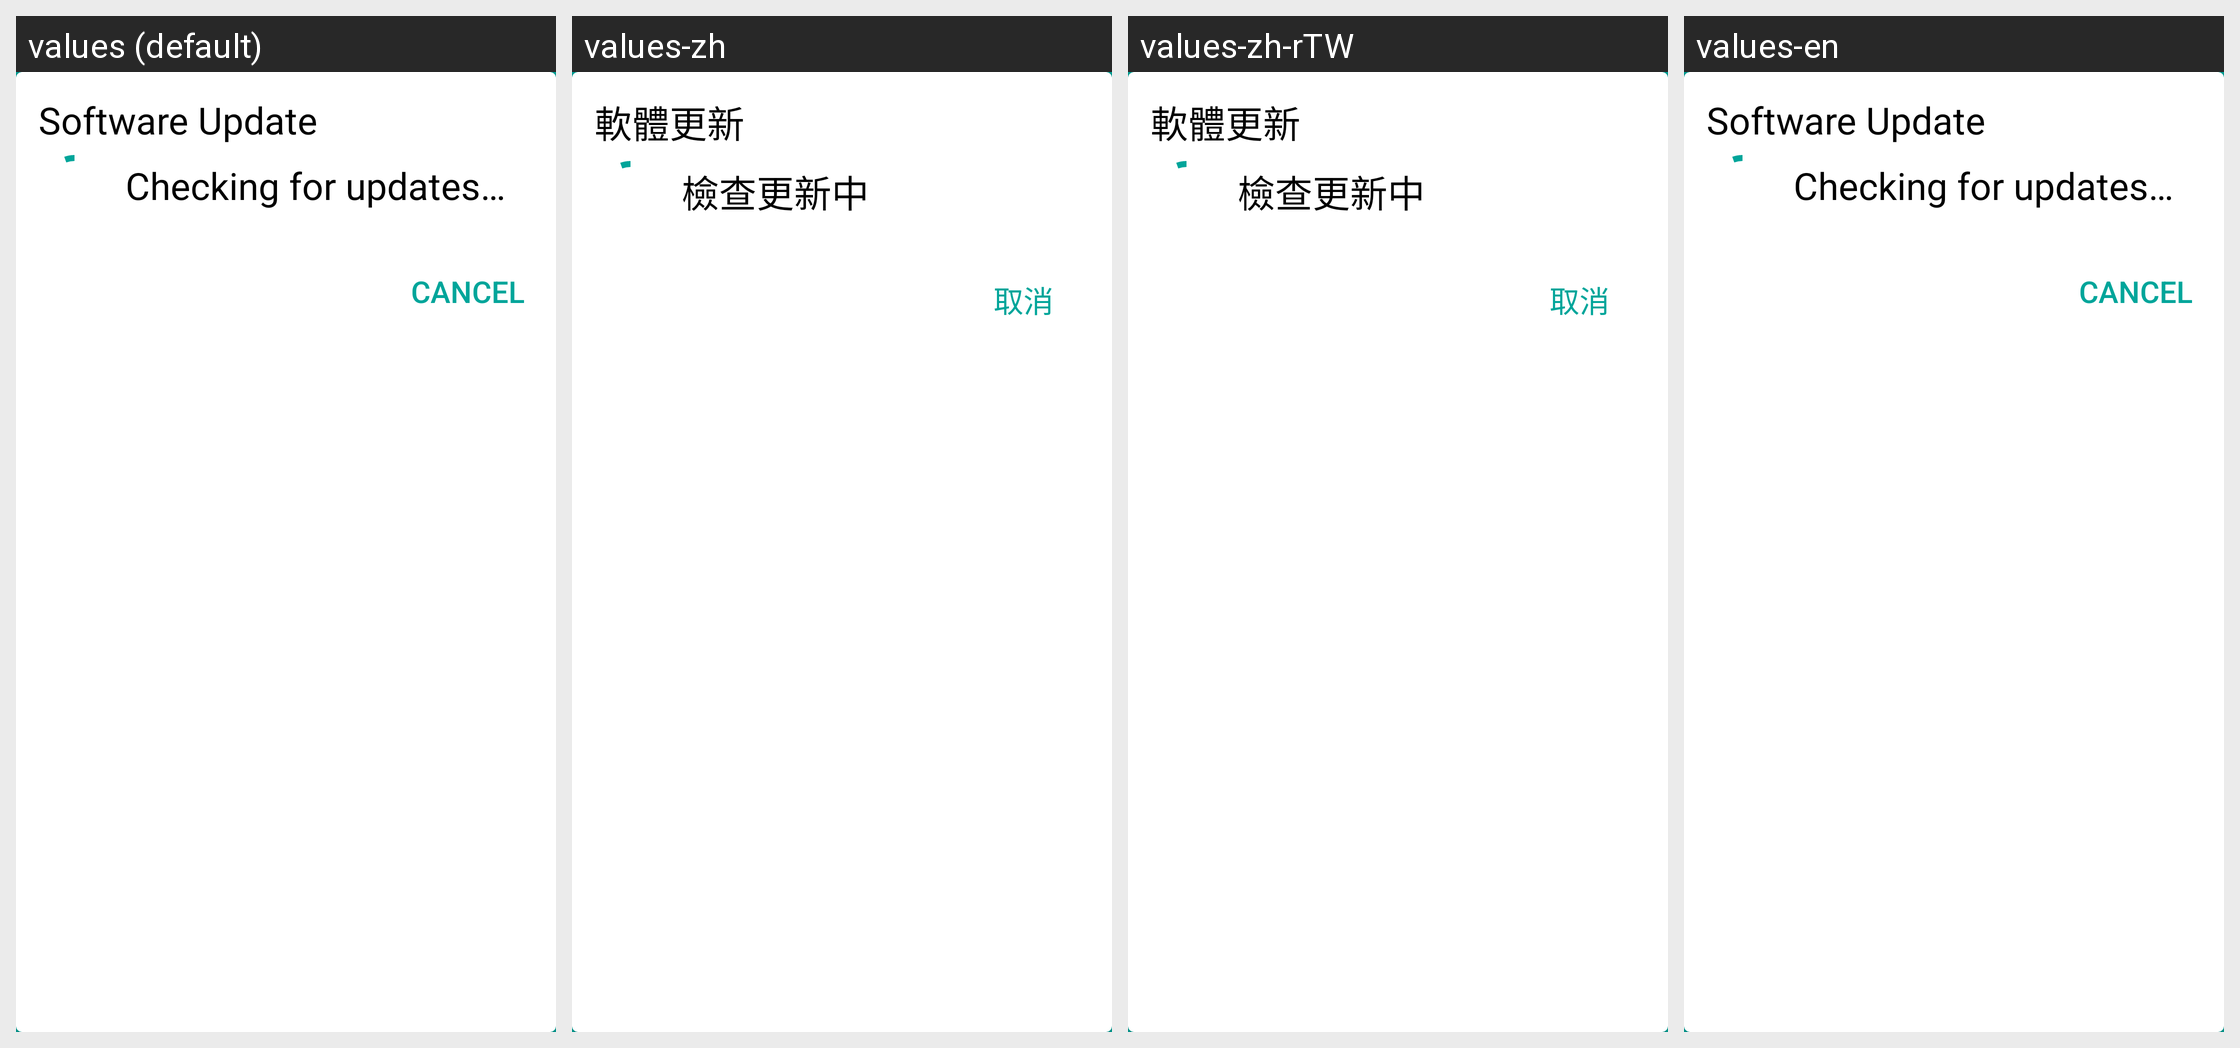

The same Android screen rendered under several of its app's locales, left to right. List the strings drawn on it with the default value and each locale's translation.
Android screen res/layout/software_update_dialog.xml rendered under 4 locales, left to right: values (default), values-zh, values-zh-rTW, values-en. Device: Nexus 5 (rendered at 1080×1920; each locale shown at half size, 540×960, under a caption strip naming it); theme Theme.ClinicCheckInApp.
Strings drawn on this screen, with the default value and each locale's value (text and hints the layout hard-codes, and strings that could not be matched under every locale, appear in the picture but are not listed):

update_software_dialog_title
  values: Software Update
  values-zh: 軟體更新
  values-zh-rTW: 軟體更新  [from values-zh]
  values-en: Software Update  [not translated; the default value is used]

update_software_dialog_text_checking_for_updates
  values: Checking for updates…
  values-zh: 檢查更新中
  values-zh-rTW: 檢查更新中  [from values-zh]
  values-en: Checking for updates…  [not translated; the default value is used]
